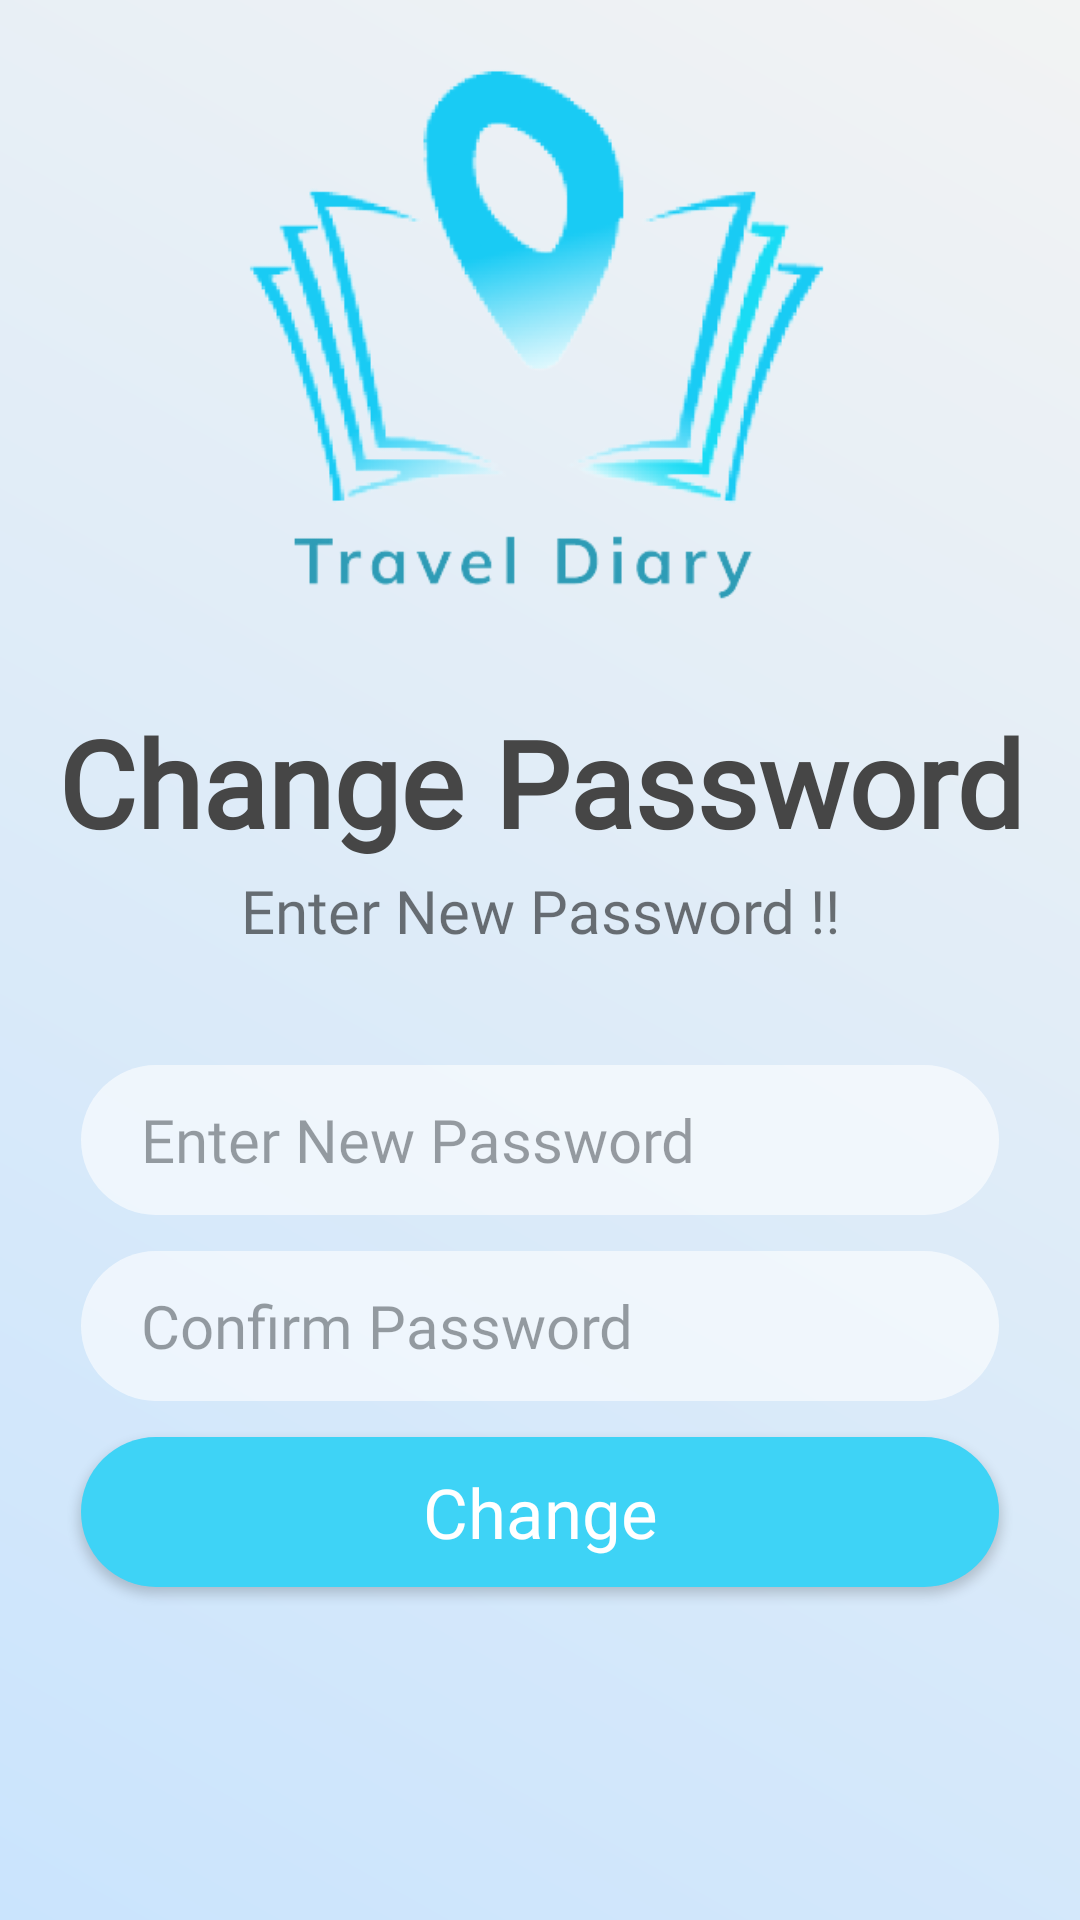

Produce the Android XML layout that renders to this screen, including the resource entries it uses.
<!-- AndroidManifest.xml: application theme Theme.TravelDiary -->
<!-- res/layout/activity_reset_pass.xml -->
<?xml version="1.0" encoding="utf-8"?>
<androidx.constraintlayout.widget.ConstraintLayout xmlns:android="http://schemas.android.com/apk/res/android"
    xmlns:app="http://schemas.android.com/apk/res-auto"
    xmlns:tools="http://schemas.android.com/tools"
    android:layout_width="match_parent"
    android:layout_height="match_parent"
    android:background="@drawable/home_background"
    tools:context=".Auth.ResetPassActivity">

    <ImageView
        android:id="@+id/logo"
        android:layout_width="363dp"
        android:layout_height="230dp"
        android:layout_marginTop="4dp"
        android:src="@drawable/app_logo"
        app:layout_constraintEnd_toEndOf="parent"
        app:layout_constraintStart_toStartOf="parent"
        app:layout_constraintTop_toTopOf="parent" />

    <TextView
        android:id="@+id/tvintro1"
        android:layout_width="363dp"
        android:layout_height="56dp"
        android:fontFamily="@font/lexend"
        android:text="Change Password"
        android:textAlignment="center"
        android:textColor="#FF464646"
        android:textSize="40sp"
        android:textStyle="bold"
        app:layout_constraintEnd_toEndOf="parent"
        app:layout_constraintHorizontal_bias="0.49"
        app:layout_constraintStart_toStartOf="parent"
        app:layout_constraintTop_toBottomOf="@id/logo" />

    <TextView
        android:id="@+id/tvintro2"
        android:layout_width="299dp"
        android:layout_height="53dp"
        android:fontFamily="@font/lexend"
        android:text="Enter New Password !!"
        android:textAlignment="center"
        android:textSize="20sp"
        app:layout_constraintEnd_toEndOf="parent"
        app:layout_constraintStart_toStartOf="parent"
        app:layout_constraintTop_toBottomOf="@+id/tvintro1" />

    <EditText
        android:id="@+id/etNewPass"
        android:layout_width="306dp"
        android:layout_height="50dp"
        android:layout_marginTop="12dp"
        android:alpha=".60"
        android:background="@drawable/rounded_corner"
        android:fontFamily="@font/cambo"
        android:hint="Enter New Password"
        android:paddingLeft="20dp"
        android:textSize="20sp"
        app:layout_constraintEnd_toEndOf="parent"
        app:layout_constraintStart_toStartOf="parent"
        app:layout_constraintTop_toBottomOf="@+id/tvintro2" />

    <EditText
        android:id="@+id/etCNewPass"
        android:layout_width="306dp"
        android:layout_height="50dp"
        android:layout_marginTop="12dp"
        android:alpha=".60"
        android:background="@drawable/rounded_corner"
        android:fontFamily="@font/cambo"
        android:hint="Confirm Password"
        android:paddingLeft="20dp"
        android:textSize="20sp"
        app:layout_constraintEnd_toEndOf="parent"
        app:layout_constraintStart_toStartOf="parent"
        app:layout_constraintTop_toBottomOf="@+id/etNewPass" />


    <Button
        android:id="@+id/btnRegister"
        android:layout_width="306dp"
        android:layout_height="50dp"
        android:layout_marginTop="12dp"
        android:background="@drawable/rounded_corner"
        android:backgroundTint="@color/color_primary"
        android:fontFamily="@font/lexend"
        android:text="Change"
        android:textAllCaps="false"
        android:textColor="#FFFFFF"
        android:textSize="23sp"
        app:layout_constraintEnd_toEndOf="parent"
        app:layout_constraintStart_toStartOf="parent"
        app:layout_constraintTop_toBottomOf="@+id/etCNewPass" />

</androidx.constraintlayout.widget.ConstraintLayout>
<!-- resources referenced by this layout -->
<resources>
  <color name="color_primary">#3ED3F6 </color>
  <!-- drawable app_logo: png bitmap (drawable, 66474 bytes) -->
  <!-- drawable home_background (drawable) -->
  <?xml version="1.0" encoding="utf-8"?>
  <shape xmlns:android="http://schemas.android.com/apk/res/android">
  <gradient
      android:startColor="#CAE4FD"
  
      android:endColor="#F2F3F3"
  
  
      android:angle="45"
      android:type="linear"/>
  </shape>
  <!-- drawable rounded_corner (drawable) -->
  <?xml version="1.0" encoding="utf-8"?>
  <shape xmlns:android="http://schemas.android.com/apk/res/android">
  
      <solid android:color="@android:color/white"/>
      <corners android:radius="35dp"/>
  
  </shape>
  <style name="Theme.TravelDiary" parent="Base.Theme.TravelDiary" />
  <style name="Base.Theme.TravelDiary" parent="Theme.AppCompat.Light.NoActionBar">
          
          
      </style>
</resources>
